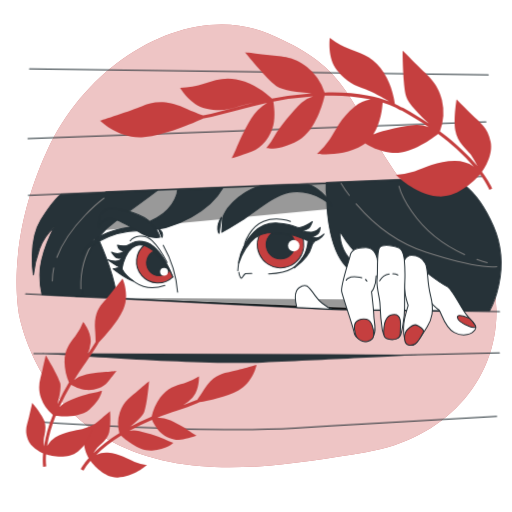
t = 0.00 s
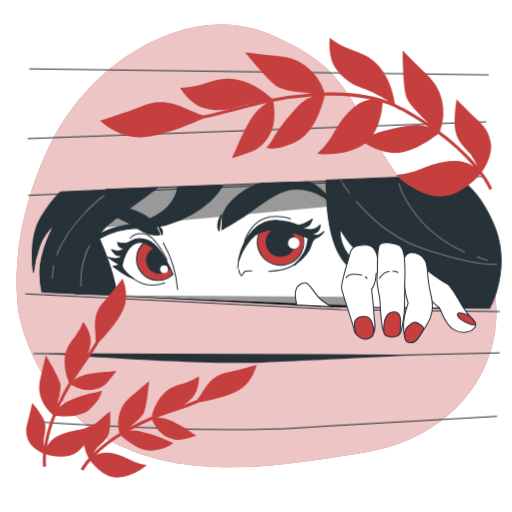
t = 0.75 s
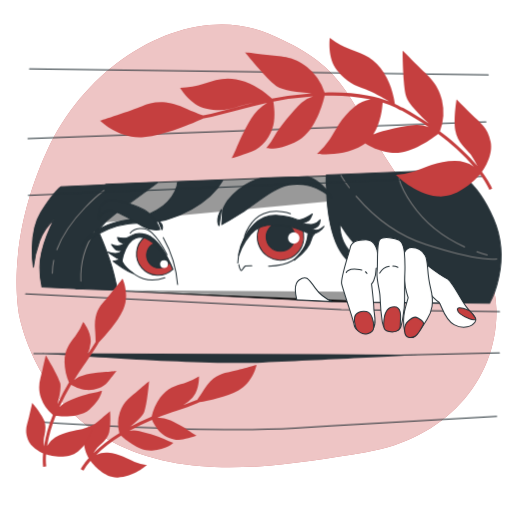
t = 2.25 s
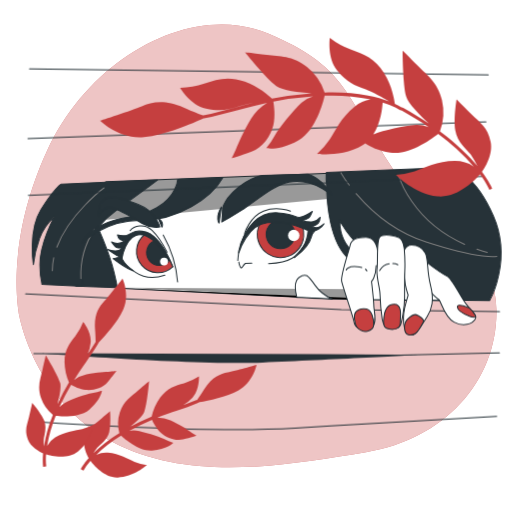
t = 3.00 s
t = 3.75 s: frame unchanged from t = 2.25 s, image omitted
t = 5.25 s: frame unchanged from t = 0.75 s, image omitted

The animated SVG that drew these frames (rendered in a browser with its animation timeline set to each time). Animation: 1 CSS @keyframes rule; one cycle of 6.00 s, repeats indefinitely.

<svg class="animated" id="freepik_stories-eyes" xmlns="http://www.w3.org/2000/svg" viewBox="0 0 500 500" version="1.1" xmlns:xlink="http://www.w3.org/1999/xlink" xmlns:svgjs="http://svgjs.com/svgjs"><style>svg#freepik_stories-eyes:not(.animated) .animable {opacity: 0;}svg#freepik_stories-eyes.animated #freepik--Character--inject-2 {animation: 6s Infinite  linear floating;animation-delay: 0s;}svg#freepik_stories-eyes.animated #freepik--Hand--inject-2 {animation: 6s Infinite  linear floating;animation-delay: 0s;}            @keyframes floating {                0% {                    opacity: 1;                    transform: translateY(0px);                }                50% {                    transform: translateY(-10px);                }                100% {                    opacity: 1;                    transform: translateY(0px);                }            }        </style><g id="freepik--background-simple--inject-2" class="animable" style="transform-origin: 250.488px 240.167px;"><path d="M19,309S34,391.78,110,431.73,280.56,454,357.35,441.67s128.59-70,127.43-138.9-62.15-75.1-105-143.92S336,64.36,262.38,33,88.71,54.42,46,147.25,19,309,19,309Z" style="fill: rgb(197, 63, 63); transform-origin: 250.488px 240.167px;" id="elp6hzr1tt5y" class="animable"></path><g id="el9tq6m4arfd"><path d="M19,309S34,391.78,110,431.73,280.56,454,357.35,441.67s128.59-70,127.43-138.9-62.15-75.1-105-143.92S336,64.36,262.38,33,88.71,54.42,46,147.25,19,309,19,309Z" style="fill: rgb(255, 255, 255); opacity: 0.7; transform-origin: 250.488px 240.167px;" class="animable"></path></g></g><g id="freepik--Character--inject-2" class="animable" style="transform-origin: 260.389px 238.625px;"><path d="M98.53,212.78s15.34,36.22,22.1,54.63,6.13,23.94,6.13,23.94L74,289.51s-4.3-23.32,4.29-43.58A129.23,129.23,0,0,1,98.53,212.78Z" style="fill: rgb(38, 50, 56); stroke: rgb(38, 50, 56); stroke-linecap: round; stroke-linejoin: round; transform-origin: 99.8496px 252.065px;" id="el25q80gjqzgg" class="animable"></path><path d="M111.34,275.89c1.73,7.06,2.77,12.05,3.4,15.59L324.4,302l69.92,1,44.93.5s-58.43-34.9-68.64-48-9.73-24.81-14.6-32.11S330.23,199,326.83,189.79s-3.89-10.7-3.89-10.7l-219.38,8.27s-18,12.16-9.25,42.32C94.31,229.68,106,254,111.34,275.89Z" style="fill: rgb(255, 255, 255); stroke: rgb(38, 50, 56); stroke-linecap: round; stroke-linejoin: round; transform-origin: 265.58px 241.295px;" id="el7lgv8f9son9" class="animable"></path><g id="elak41id7w82e"><polyline points="118 291 383.79 292.67 383.79 303.26" style="opacity: 0.4; transform-origin: 250.895px 297.13px;" class="animable"></polyline></g><path d="M159.42,239.54a110.87,110.87,0,0,1,14,45.76" style="fill: none; stroke: rgb(38, 50, 56); stroke-linecap: round; stroke-linejoin: round; transform-origin: 166.42px 262.42px;" id="el5pk7cal716" class="animable"></path><g id="elkxxmu977jce"><polygon points="99.38 224.93 341.23 202.37 322.94 179.09 103.56 187.36 99.38 224.93" style="opacity: 0.4; transform-origin: 220.305px 202.01px;" class="animable"></polygon></g><path d="M481.77,220.79c-19-43.35-41.65-47.2-41.65-47.2l-121.41,4.88a19.27,19.27,0,0,0-.24,2.1,49,49,0,0,0,.39,9.39c.16,16.57,2.63,57,22.1,73.25a55.56,55.56,0,0,0,41.6,12.62,14.88,14.88,0,0,1,1.19,5.07c.54,12.46.54,21.68.54,21.68l93.77,1.08S500.73,264.15,481.77,220.79Zm-149.93,4.89c.71,1.25,1.45,2.52,2.24,3.82,10.64,17.48,28.21,32,42.16,41.54C357.77,266.83,331.53,255.59,331.84,225.68Z" style="fill: rgb(38, 50, 56); stroke: rgb(38, 50, 56); stroke-linecap: round; stroke-linejoin: round; transform-origin: 403.864px 238.625px;" id="elppnqvd7ficp" class="animable"></path><path d="M347.7,199.05C361.24,214.92,384.06,236,416,246.31c55.12,17.86,69.1,14,69.1,14" style="fill: none; stroke: rgb(125, 125, 125); stroke-linecap: round; stroke-linejoin: round; transform-origin: 416.4px 229.856px;" id="elytbi6gxpzw" class="animable"></path><path d="M332.93,178.76a121.32,121.32,0,0,0,8.19,12.1" style="fill: none; stroke: rgb(125, 125, 125); stroke-linecap: round; stroke-linejoin: round; transform-origin: 337.025px 184.81px;" id="elxz4xfjzluos" class="animable"></path><path d="M465.71,253.31q4.85,1.66,10.09,3.1" style="fill: none; stroke: rgb(125, 125, 125); stroke-linecap: round; stroke-linejoin: round; transform-origin: 470.755px 254.86px;" id="ele4xtt3uihl" class="animable"></path><path d="M389.62,181.87s11.61,43.39,64.11,66.73" style="fill: none; stroke: rgb(125, 125, 125); stroke-linecap: round; stroke-linejoin: round; transform-origin: 421.675px 215.235px;" id="el3hkzog8h2fe" class="animable"></path><path d="M52.92,221.84s-14,25.37-14,46.74A81.36,81.36,0,0,0,41,287.77l40.63,2c-6.32-23.46,4-54.17,31.73-74.31,31.72-23,40.4-29.71,40.4-29.71l-94.15,4s-7,4.34-19.7,25-7.34,53.75-7.34,53.75a110,110,0,0,1,6-25.71A51,51,0,0,1,52.92,221.84Z" style="fill: rgb(38, 50, 56); stroke: rgb(38, 50, 56); stroke-linecap: round; stroke-linejoin: round; transform-origin: 92.6035px 237.76px;" id="elwsvr1mi4vqi" class="animable"></path><path d="M92.23,233.89A80.88,80.88,0,0,0,79,282" style="fill: none; stroke: rgb(125, 125, 125); stroke-linecap: round; stroke-linejoin: round; transform-origin: 85.5737px 257.945px;" id="elstwk6jhzk2d" class="animable"></path><path d="M52.45,261.64a60.52,60.52,0,0,0-1.37,12.62" style="fill: none; stroke: rgb(125, 125, 125); stroke-linecap: round; stroke-linejoin: round; transform-origin: 51.765px 267.95px;" id="elqbqyh4tf0ma" class="animable"></path><path d="M101.55,193.51s-33.79,25-46.07,57.85" style="fill: none; stroke: rgb(125, 125, 125); stroke-linecap: round; stroke-linejoin: round; transform-origin: 78.515px 222.435px;" id="eloezstm80ysh" class="animable"></path><path d="M173.44,185.12s-.67,16.36-20.36,27.71-28.71,7-47.74,14.35-25,20.37-25,20.37,21-22.7,57.09-22.37,69.1-22,80.12-41.73Z" style="fill: rgb(38, 50, 56); stroke: rgb(38, 50, 56); stroke-linecap: round; stroke-linejoin: round; transform-origin: 148.945px 215.5px;" id="el9scewaxec8e" class="animable"></path><path d="M222.52,203.15s-5.34,7.68-5.34,12-.67,11.68-.67,11.68,7-3.67,19.69-11.68,31.05-24.71,46.08-27.38,28,3.34,33.05,6.68,8.68,6,8.68,6-8.68-16-23.37-20.37l-44.74,1.34S238.88,183.78,222.52,203.15Z" style="fill: rgb(38, 50, 56); stroke: rgb(38, 50, 56); stroke-linecap: round; stroke-linejoin: round; transform-origin: 270.26px 203.455px;" id="elvg87uqdkali" class="animable"></path><path d="M216.17,212.16l-2.33,15.69S209.83,222.51,216.17,212.16Z" style="fill: rgb(38, 50, 56); stroke: rgb(38, 50, 56); stroke-linecap: round; stroke-linejoin: round; transform-origin: 214.38px 220.005px;" id="eluzmm77stpk" class="animable"></path><path d="M156.08,231.52s-3.34-10.35-11.68-16.69S111,200.48,103.33,204.48s-6.67,17-6.67,17,3-7.35,10-8.35,22,9.35,32.05,15S156.08,231.52,156.08,231.52Z" style="fill: rgb(38, 50, 56); stroke: rgb(38, 50, 56); stroke-linecap: round; stroke-linejoin: round; transform-origin: 126.349px 217.686px;" id="el539xqb73y62" class="animable"></path><path d="M154.75,223.51l3.34,8.35S160.76,227.18,154.75,223.51Z" style="fill: rgb(38, 50, 56); stroke: rgb(38, 50, 56); stroke-linecap: round; stroke-linejoin: round; transform-origin: 156.716px 227.685px;" id="el89pyc7m8nf6" class="animable"></path><path d="M277.27,223.85a39.56,39.56,0,0,0-21.71,1.69A22.69,22.69,0,1,0,294.83,230C290.78,228.45,287.75,226.08,277.27,223.85Z" style="fill: rgb(197, 63, 63); stroke: rgb(38, 50, 56); stroke-linecap: round; stroke-linejoin: round; transform-origin: 273.937px 242.296px;" id="elyvct661bhnh" class="animable"></path><circle cx="273.93" cy="238.87" r="14.02" style="fill: rgb(38, 50, 56); stroke: rgb(38, 50, 56); stroke-linecap: round; stroke-linejoin: round; transform-origin: 273.93px 238.87px;" id="elsj70vwrj1r8" class="animable"></circle><circle cx="286.84" cy="239.83" r="5.58" style="fill: rgb(255, 255, 255); transform-origin: 286.84px 239.83px;" id="elzzvmkotmzz" class="animable"></circle><path d="M232.2,264.24a53.71,53.71,0,0,1,11.68-32.38c15.39-19.55,34.72-11.69,41.4-8.68S304,235.53,304,235.53l3,.33s-4.1,5.1-10.35,14c-7,10-11,16.35-34.38,17.69" style="fill: none; stroke: rgb(38, 50, 56); stroke-linecap: round; stroke-linejoin: round; transform-origin: 269.6px 243.304px;" id="el9ala6a29upc" class="animable"></path><path d="M233.2,265.91s1.34,8,3.34,5,3-3.67,3-3.67l6.35-.34" style="fill: none; stroke: rgb(38, 50, 56); stroke-linecap: round; stroke-linejoin: round; transform-origin: 239.545px 268.747px;" id="ela3v59mplm6" class="animable"></path><path d="M310.32,232.19c-2,.34-5.68-.67-5.68-.67s5-2.33,6.35-4,1.67-5.34,1.67-5.34-3,3.67-7,4.34-10.34-.67-10.34-.67,5.67-2.67,6.67-3.67,3-5.68,3-5.68-6.68,4.67-11.69,5.68-4.34-3-21.7-4.34-33.38,12-38.39,39.06c0,0,8-27.38,28-29.38s32.05,4.67,38.06,7c.56.21,1.07.39,1.57.55A38.57,38.57,0,0,1,296,251.22c-3.57,6-6.45,8.67-7.81,9.74,3.09-2.24,13.6-10.49,16.16-20.42a22.61,22.61,0,0,0,.79-4.67c2.26,0,3.9-.82,5.89-2a17.62,17.62,0,0,0,5.34-5.34S312.32,231.86,310.32,232.19Z" style="fill: rgb(38, 50, 56); stroke: rgb(38, 50, 56); stroke-linecap: round; stroke-linejoin: round; transform-origin: 274.79px 238.73px;" id="eljs8oeruls2" class="animable"></path><path d="M288.15,261c-.55.4-.87.61-.87.61A7.27,7.27,0,0,0,288.15,261Z" style="fill: rgb(38, 50, 56); stroke: rgb(38, 50, 56); stroke-linecap: round; stroke-linejoin: round; transform-origin: 287.715px 261.305px;" id="elwfwlsolzf4p" class="animable"></path><path d="M238.88,237.87s5-16.36,18.36-21.7,26.37,0,26.37,0" style="fill: none; stroke: rgb(38, 50, 56); stroke-linecap: round; stroke-linejoin: round; transform-origin: 261.245px 225.833px;" id="el4ux8y3vozup" class="animable"></path><path d="M168.74,270.54s-6.81-18-16.54-27.24-22.38-6.81-27.73,2.92-5.35,16.53-5.35,16.53,2.43,5.84,13.14,13.14,22.86,4.86,28.7,2.92" style="fill: none; stroke: rgb(38, 50, 56); stroke-linecap: round; stroke-linejoin: round; transform-origin: 143.93px 259.162px;" id="eloy5yrkq8vkc" class="animable"></path><path d="M141.45,238.94a20.85,20.85,0,1,0,27.21,31.51C159.86,249.44,147,241.5,141.45,238.94Z" style="fill: rgb(197, 63, 63); stroke: rgb(38, 50, 56); stroke-linecap: round; stroke-linejoin: round; transform-origin: 150.984px 257.63px;" id="el00u1c29opa82" class="animable"></path><path d="M150.93,245.11a12.51,12.51,0,1,0,14.76,19A62.09,62.09,0,0,0,150.93,245.11Z" style="fill: rgb(38, 50, 56); stroke: rgb(38, 50, 56); stroke-linecap: round; stroke-linejoin: round; transform-origin: 154.389px 257.168px;" id="elx5d5uickq9" class="animable"></path><path d="M142.47,236.49c-12.65-2.92-14.59,2.43-19,3.4a18.49,18.49,0,0,1-8.76-.48s.49,3.4,2.44,4.37a20.39,20.39,0,0,0,4.86,1.46s-3.89,2.44-7.3,2.44a12.33,12.33,0,0,1-5.83-1.46s2.92,4.37,4.86,5.35a9.48,9.48,0,0,0,4.87.48s-1,2.92-5.84,2.92a18.73,18.73,0,0,1-7.78-1.46s6.32,4.38,8.75,5.84a10.24,10.24,0,0,0,3.15,1.19,13.67,13.67,0,0,1-4.31,1.64l-2.23.32s4.45,3.49,9.85,7a53.38,53.38,0,0,0,9.84,5.08s-7.82-5.63-10.6-11.06c-.12-.25-.24-.51-.35-.76l.93-5.26c1.66-5.25,5.64-15.13,12.69-17.6,9.73-3.4,22.86,7.3,32.59,23.84C165.33,263.73,155.12,239.41,142.47,236.49Z" style="fill: rgb(38, 50, 56); stroke: rgb(38, 50, 56); stroke-linecap: round; stroke-linejoin: round; transform-origin: 135.145px 255.104px;" id="elpon48y3l18l" class="animable"></path><path d="M163.09,256.23s-7.34-14.36-14.69-21.37-17.83-4.36-21.36.34" style="fill: none; stroke: rgb(38, 50, 56); stroke-linecap: round; stroke-linejoin: round; transform-origin: 145.065px 243.4px;" id="elewhgfpr7444" class="animable"></path><path d="M164,265.39a3.82,3.82,0,1,1-3.82-3.82A3.82,3.82,0,0,1,164,265.39Z" style="fill: rgb(255, 255, 255); transform-origin: 160.18px 265.39px;" id="el58tot0ark" class="animable"></path><polyline points="384.29 302.58 324.39 302.03 114.74 291.48" id="el4zpk6a8ihq3" class="animable" style="transform-origin: 249.515px 297.03px;"></polyline></g><g id="freepik--Blinds--inject-2" class="animable" style="transform-origin: 256.39px 243.323px;"><polyline points="25 287.02 333.24 302.32 487.78 304.39" style="fill: none; stroke: rgb(38, 50, 56); stroke-linecap: round; stroke-linejoin: round; transform-origin: 256.39px 295.705px;" id="ele8t59kusk5l" class="animable"></polyline><line x1="27.67" y1="190.76" x2="471.3" y2="172.28" style="fill: none; stroke: rgb(38, 50, 56); stroke-linecap: round; stroke-linejoin: round; transform-origin: 249.485px 181.52px;" id="el7psucw4ooaj" class="animable"></line><line x1="27.25" y1="135.36" x2="474.55" y2="119.04" style="fill: none; stroke: rgb(38, 50, 56); stroke-linecap: round; stroke-linejoin: round; transform-origin: 250.9px 127.2px;" id="elp6u5c8f1f5g" class="animable"></line><line x1="28.83" y1="67.22" x2="476.78" y2="72.98" style="fill: none; stroke: rgb(38, 50, 56); stroke-linecap: round; stroke-linejoin: round; transform-origin: 252.805px 70.1px;" id="elapx73139n6u" class="animable"></line><polyline points="33 345.33 391 346.67 487.67 344.67" style="fill: none; stroke: rgb(38, 50, 56); stroke-linecap: round; stroke-linejoin: round; transform-origin: 260.335px 345.67px;" id="elrj7ailay3p" class="animable"></polyline><path d="M41.14,345S191,356.67,256.33,354s153.43-7.4,153.43-7.4L313,346H168.33Z" style="fill: rgb(38, 50, 56); transform-origin: 225.45px 349.699px;" id="eliu2zdphomz" class="animable"></path><path d="M37,412s160.67,11.33,251.33,6S485,406.67,485,406.67" style="fill: none; stroke: rgb(38, 50, 56); stroke-linecap: round; stroke-linejoin: round; transform-origin: 261px 413.048px;" id="elnfcginw5g9f" class="animable"></path></g><g id="freepik--Hand--inject-2" class="animable" style="transform-origin: 376.539px 288.374px;"><path d="M360,252s46.5,16.61,56.47,21.59,19,29.95,19,29.95l-85.8-1.05S327.84,274.71,360,252Z" style="fill: rgb(255, 255, 255); stroke: rgb(38, 50, 56); stroke-linecap: round; stroke-linejoin: round; transform-origin: 388.951px 277.77px;" id="elglxp34jxgb4" class="animable"></path><path d="M416.5,266s15,11.52,19.84,13.44,13.12,19.85,18.88,27.53,11.53,10.88,8.64,15-10.88,7.68-20.48,2.56-12.8-20.48-14.72-21.76-9.28-8-10.88-11.2S412,265.63,416.5,266Z" style="fill: rgb(255, 255, 255); stroke: rgb(38, 50, 56); stroke-linecap: round; stroke-linejoin: round; transform-origin: 439.553px 296.53px;" id="elzjhnwhhg3gf" class="animable"></path><path d="M458.1,310.76s-11.84-5.44-11.52-1,9.28,8,11.84,9,7.37,1.92,5.76-.64A29.41,29.41,0,0,0,458.1,310.76Z" style="fill: rgb(197, 63, 63); stroke: rgb(38, 50, 56); stroke-linecap: round; stroke-linejoin: round; transform-origin: 455.538px 313.897px;" id="elmxposuv321i" class="animable"></path><path d="M324.4,302a38.67,38.67,0,0,1-16.72-13.35c-7-9.93-9-12.49-15.68-7.69-5.45,3.9-3.27,15.16-2.25,19.29Z" style="fill: rgb(255, 255, 255); stroke: rgb(38, 50, 56); stroke-linecap: round; stroke-linejoin: round; transform-origin: 306.424px 290.306px;" id="elbkbq5yv8qej" class="animable"></path><path d="M394.73,254.43s2.56-5.12,7-5.12A15.15,15.15,0,0,1,415.22,257c3.2,5.76,1.28,16.32,5.12,31.37s1.28,23.36-3.2,30.72-10.24,16-13.12,17.6-7.37-.64-9-6.08-1-14.72,0-19.2,3.52-13.12,3.52-13.12a69.06,69.06,0,0,1-3.84-21.45s-3.52,0-3.52-6.08S393.77,256,394.73,254.43Z" style="fill: rgb(255, 255, 255); stroke: rgb(38, 50, 56); stroke-linecap: round; stroke-linejoin: round; transform-origin: 406.697px 293.251px;" id="elz42r55md6l" class="animable"></path><path d="M395.05,330.6c0-1.32-.64-5.76,3.2-9.28s6.73-5.12,9.29-3.52,7.36,3.52,5.76,6.72-5.12,9.6-7.68,11.2S395.37,339.56,395.05,330.6Z" style="fill: rgb(197, 63, 63); stroke: rgb(38, 50, 56); stroke-linecap: round; stroke-linejoin: round; transform-origin: 404.315px 327.188px;" id="elp2ir9dyscj" class="animable"></path><path d="M368.55,254.32s-1-12.69-11.26-12.69-14.4,2.56-15.36,7.68-9.61,29.44-8.33,35.53,11.53,34.88,12.17,40,10.88,11.52,17,5.76,2.24-17,2.24-21.76-2.24-24-2.24-24,4.22-3.76,4.54-15.6" style="fill: rgb(255, 255, 255); stroke: rgb(38, 50, 56); stroke-linecap: round; stroke-linejoin: round; transform-origin: 351.011px 287.252px;" id="el1506zpefmuk" class="animable"></path><path d="M356.81,272.87a3.3,3.3,0,0,1,1.44,1.72" style="fill: none; stroke: rgb(38, 50, 56); stroke-linecap: round; stroke-linejoin: round; transform-origin: 357.53px 273.73px;" id="elz7s67caffk9" class="animable"></path><path d="M338.08,273.63s1.6-4.16,10.57-3.2a28.19,28.19,0,0,1,4.63.86" style="fill: none; stroke: rgb(38, 50, 56); stroke-linecap: round; stroke-linejoin: round; transform-origin: 345.68px 271.958px;" id="elinmtn0koa78" class="animable"></path><path d="M348,328.9s-2.61-6.95-1.74-11.59,6.38-6.37,11.59-5.5,7.25,10.14,7,15.64S354.33,337.3,348,328.9Z" style="fill: rgb(197, 63, 63); stroke: rgb(38, 50, 56); stroke-linecap: round; stroke-linejoin: round; transform-origin: 355.476px 322.598px;" id="eli9driht0g3e" class="animable"></path><path d="M394.73,252.83s-1-8.32-4.8-10.56-16-4.48-19.2-.64-1.6,23.36-2.56,31,2.88,18.57,2.88,24.65a212.75,212.75,0,0,0,2.24,25c1,5.76,3.2,8,7.36,8.64s9-.64,10.24-3.2,4.16-17,4.16-27.2,0-21.19.34-29.2A168.94,168.94,0,0,0,394.73,252.83Z" style="fill: rgb(255, 255, 255); stroke: rgb(38, 50, 56); stroke-linecap: round; stroke-linejoin: round; transform-origin: 381.718px 285.317px;" id="el5nzwmguzb6w" class="animable"></path><path d="M383.58,267.37a12.1,12.1,0,0,1,4.94,1.21" style="fill: none; stroke: rgb(38, 50, 56); stroke-linecap: round; stroke-linejoin: round; transform-origin: 386.05px 267.975px;" id="elsugv8jyr21" class="animable"></path><path d="M370.73,274.27s3.27-5.8,9.28-6.72" style="fill: none; stroke: rgb(38, 50, 56); stroke-linecap: round; stroke-linejoin: round; transform-origin: 375.37px 270.91px;" id="elq5j7qlnrbzq" class="animable"></path><path d="M374.9,327.45a27.49,27.49,0,0,1,0-7.82c.58-4.93,2-12.46,10.14-12.46s5.74,12.48,5.8,16.52-.29,5.79-3.77,7.24S375.77,331.8,374.9,327.45Z" style="fill: rgb(197, 63, 63); stroke: rgb(38, 50, 56); stroke-linecap: round; stroke-linejoin: round; transform-origin: 382.873px 319.406px;" id="elnlvb8rzqaxg" class="animable"></path></g><g id="freepik--Leaves--inject-2" class="animable" style="transform-origin: 253.089px 251.638px;"><path d="M480.66,184.26c-.21-.52-2.76-6.74-10-16.41,2.87-4.13,11.06-17.26,8.47-29.3-3.14-14.52-9.78-18-18.88-27s-14.37-14.48-14.37-14.48-3.17,18.37-1.27,30.13,11.53,18.89,15,23.49a92.65,92.65,0,0,1,6.68,11.63c-7.82-9.49-19.55-21.31-36.69-34a52.3,52.3,0,0,0,2-30.46c-4.25-17.65-14.46-24.13-23.46-33.48s-15-15.06-15-15.06.23,33.36,3.45,44.69c2,7,13.77,18.8,22.58,26.9-8.29-5.63-16.67-10.76-25.4-15.56l-2.18-.81a48.3,48.3,0,0,0-6-3.13c-.51-4-2.71-17.58-10.38-29.86C366.16,57,355,52.62,342.9,48.42a74.54,74.54,0,0,1-20.84-11.48s-2.73,19.69,7.12,31.69S346,83,357.2,87.35c7.1,2.76,16.68,8.15,22.75,11.73-11.76-4.4-32.45-9.63-62.91-8.65a52.32,52.32,0,0,0-17.38-25.09c-14.3-11.18-26.33-9.92-39.19-11.66s-21.12-2.47-21.12-2.47,20.91,26,30.48,32.87c5.88,4.23,22.47,6.17,34.41,7a320.48,320.48,0,0,0-38.71,5.27c-3.26-3.13-13.19-12-26.39-16.64-16.22-5.78-27.71-2.23-39.76,2a74.47,74.47,0,0,1-23.46,4s10.09,17.13,25.27,20.41,22.1.8,33.59-2.75a120.5,120.5,0,0,1,13.44-3.09c-6.81,1.66-13.24,3.39-19.45,5-10.42,2.79-20.26,5.43-30.25,7.36l-.36.07c-3.34-1.15-9.1-3.35-18.71-7.6-19-8.38-31.49-5.24-41.11-1.22s-40.58,14-40.58,14,17.63,18.16,42.7,16.05c20.28-1.71,48.29-13.77,58.23-18.31l.4-.07c10.09-2,20-4.6,30.46-7.41,9.7-2.6,20-5.35,31.33-7.78a45.5,45.5,0,0,0-15.51,15.24c-8.18,13.46-12.18,23.92-15.23,30.63s-4,8.38-4,8.38,8.64-2.35,19.47-6.46,18.7-15.35,21.33-26.08c2.08-8.5.71-19,0-22.95A317.62,317.62,0,0,1,305.75,94a29.62,29.62,0,0,0-11.22,6.09c-8.13,7.58-21.71,24.14-26.24,32.32A69.41,69.41,0,0,1,260,144.68s13,3,31.86-7.88c16.44-9.42,23.6-36.46,25.19-43.36a183.93,183.93,0,0,1,44.86,3.65A33.13,33.13,0,0,0,346.36,104c-13.53,10.68-19.13,24.32-24.52,32.43a74.58,74.58,0,0,1-12.19,13.89s25.72,3.47,44.9-8.73c.74-.47,1.44-1,2.13-1.52,4.65,3.2,12.52,7.19,24.46,9,18.74,2.83,41.16-13.91,46.69-18.33a205.67,205.67,0,0,1,34.76,31.89,33,33,0,0,0-18.36-5.42c-17.23,0-30.09,7.17-39.36,10.17a74.08,74.08,0,0,1-18.18,3.3s18,18.71,40.6,21.07c19.62,2,37.16-16.46,41.44-21.36,6.72,9.13,9.1,14.88,9.15,15ZM406,122c-11.08.89-32,5.42-40.64,9l-.8.32c7.12-11.12,8.74-25.31,9.11-31.1,10.91,3.44,16.33,6.91,16.45,7l2.33.89c9,5,17.58,10.25,26.12,16.09A29.62,29.62,0,0,0,406,122Z" style="fill: rgb(197, 63, 63); transform-origin: 289.21px 114.42px;" id="elw4hove2tr9" class="animable"></path><path d="M222.3,363.69c-6.92,1.36-15.14,4.31-22.66,16.18-3.34,5.26-5.6,8.53-7.08,10.54-.33.15-.67.3-1,.43-4.13,1.75-8.35,3.29-12.69,4.81a36.41,36.41,0,0,0,8.9-7c7.3-7.57,6.53-21,6.53-21a50.44,50.44,0,0,1-14.69,6.61c-8.36,2.18-16.16,4.51-23.11,13.87a52.8,52.8,0,0,0-8.44,18.73,216.62,216.62,0,0,0-21.56,10.34c6-4.83,12.85-11,14.36-15.07,2.8-7.48,4.77-30,4.77-30s-4.37,3.52-10.95,9.35-13.83,9.64-17.66,21.32a35.51,35.51,0,0,0-.46,20.18,143.22,143.22,0,0,0-25.33,19.58,50.13,50.13,0,0,1,4-5.64c2.63-2.91,9.51-7.2,11.43-15s.79-20.41.79-20.41-3.86,3.43-10.49,9S85.65,418,82.74,427.62c-2.29,7.62,2,16.45,3.87,19.8-5.51,6.25-7.63,10.41-7.8,10.76l2.69,1.32a53.24,53.24,0,0,1,6.84-9.45c3.06,4,13.61,16.58,26.52,16.28,15.38-.36,28.55-12,28.55-12a50.56,50.56,0,0,1-12.09-3.22c-6.09-2.53-14.38-8.1-26-9a22.37,22.37,0,0,0-11.32,2,140.46,140.46,0,0,1,24.2-18.62c4,3.73,17.76,15.44,30.15,14.57,14.71-1,20.89-7.57,20.89-7.57A46.79,46.79,0,0,1,160,428.7c-5.63-2.89-19.51-7.09-26.94-8.29a18.09,18.09,0,0,0-6.8.34,215.23,215.23,0,0,1,22.16-10.82c1.27,2.74,4.34,8.67,8.47,12.45,5.52,5,14.18,8.41,21.82,6.64s13.39-3.7,13.39-3.7-1.17-.57-5.42-3.2-10.43-7-20.11-11.5a30.53,30.53,0,0,0-13-2.76c6.82-2.69,13.22-4.87,19.28-6.93,7-2.37,13.53-4.61,19.95-7.32.67-.29,1.36-.58,2.05-.89,8.51-1.48,26.58-5.16,37.68-11.31,14.89-8.25,18-25.11,18-25.11S229.23,362.33,222.3,363.69Z" style="fill: rgb(197, 63, 63); transform-origin: 164.67px 411.318px;" id="elmwmcy4vnh3" class="animable"></path><path d="M95.39,336.3l1.12-1.93c6-6.25,18.31-19.95,23.57-31.49,7.08-15.49-.47-30.88-.47-30.88s-13.46,17.45-18.22,22.66-9.61,12.46-8.61,26.48c.45,6.21.57,10.18.58,12.68l-.55.95c-2.28,3.85-4.76,7.6-7.35,11.41a36.17,36.17,0,0,0,3-11c1.38-10.42-7.23-20.76-7.23-20.76a50.52,50.52,0,0,1-7.87,14C67.89,335.22,63,341.73,63,353.39a52.89,52.89,0,0,0,4.35,20.08,215.1,215.1,0,0,0-11.2,21.13c1.94-7.44,3.79-16.51,2.6-20.67-2.2-7.67-14-26.93-14-26.93s-1.42,5.43-3.25,14S36.1,377,40,388.66a35.45,35.45,0,0,0,11.62,16.51A142.83,142.83,0,0,0,42.85,436a49.28,49.28,0,0,1-.14-6.91c.38-3.9,3.37-11.44.25-18.89S31.47,393.3,31.47,393.3s-1.07,5-3.09,13.46S23.77,419.55,27.16,429c2.69,7.5,11.37,12.05,14.88,13.62-.71,8.31.05,12.91.12,13.29l3-.53A52.46,52.46,0,0,1,45,443.74c4.88,1.43,20.8,5.23,31-2.68,12.16-9.43,15.82-26.62,15.82-26.62A50.63,50.63,0,0,1,80.19,419c-6.41,1.58-16.38,2-26.28,8.22a22.37,22.37,0,0,0-7.9,8.27,140.15,140.15,0,0,1,8.38-29.3c5.46.6,23.45,1.86,32.9-6.2,11.22-9.58,12.3-18.51,12.3-18.51a47.32,47.32,0,0,1-9.7,2.48c-6.24,1-19.9,5.89-26.59,9.34A18.51,18.51,0,0,0,58,397.66a214.64,214.64,0,0,1,11.39-21.87c2.65,1.44,8.64,4.39,14.22,5,7.43.78,16.39-1.66,21.49-7.63s8.57-10.93,8.57-10.93-1.28.24-6.26.65-12.56.57-23,2.7a30.47,30.47,0,0,0-12.12,5.53c3.89-6.21,7.73-11.77,11.38-17C87.88,348,91.83,342.3,95.39,336.3Z" style="fill: rgb(197, 63, 63); transform-origin: 74.3133px 363.955px;" id="elgj4w60gkeak" class="animable"></path></g><defs>     <filter id="active" height="200%">         <feMorphology in="SourceAlpha" result="DILATED" operator="dilate" radius="2"></feMorphology>                <feFlood flood-color="#32DFEC" flood-opacity="1" result="PINK"></feFlood>        <feComposite in="PINK" in2="DILATED" operator="in" result="OUTLINE"></feComposite>        <feMerge>            <feMergeNode in="OUTLINE"></feMergeNode>            <feMergeNode in="SourceGraphic"></feMergeNode>        </feMerge>    </filter>    <filter id="hover" height="200%">        <feMorphology in="SourceAlpha" result="DILATED" operator="dilate" radius="2"></feMorphology>                <feFlood flood-color="#ff0000" flood-opacity="0.5" result="PINK"></feFlood>        <feComposite in="PINK" in2="DILATED" operator="in" result="OUTLINE"></feComposite>        <feMerge>            <feMergeNode in="OUTLINE"></feMergeNode>            <feMergeNode in="SourceGraphic"></feMergeNode>        </feMerge>            <feColorMatrix type="matrix" values="0   0   0   0   0                0   1   0   0   0                0   0   0   0   0                0   0   0   1   0 "></feColorMatrix>    </filter></defs></svg>